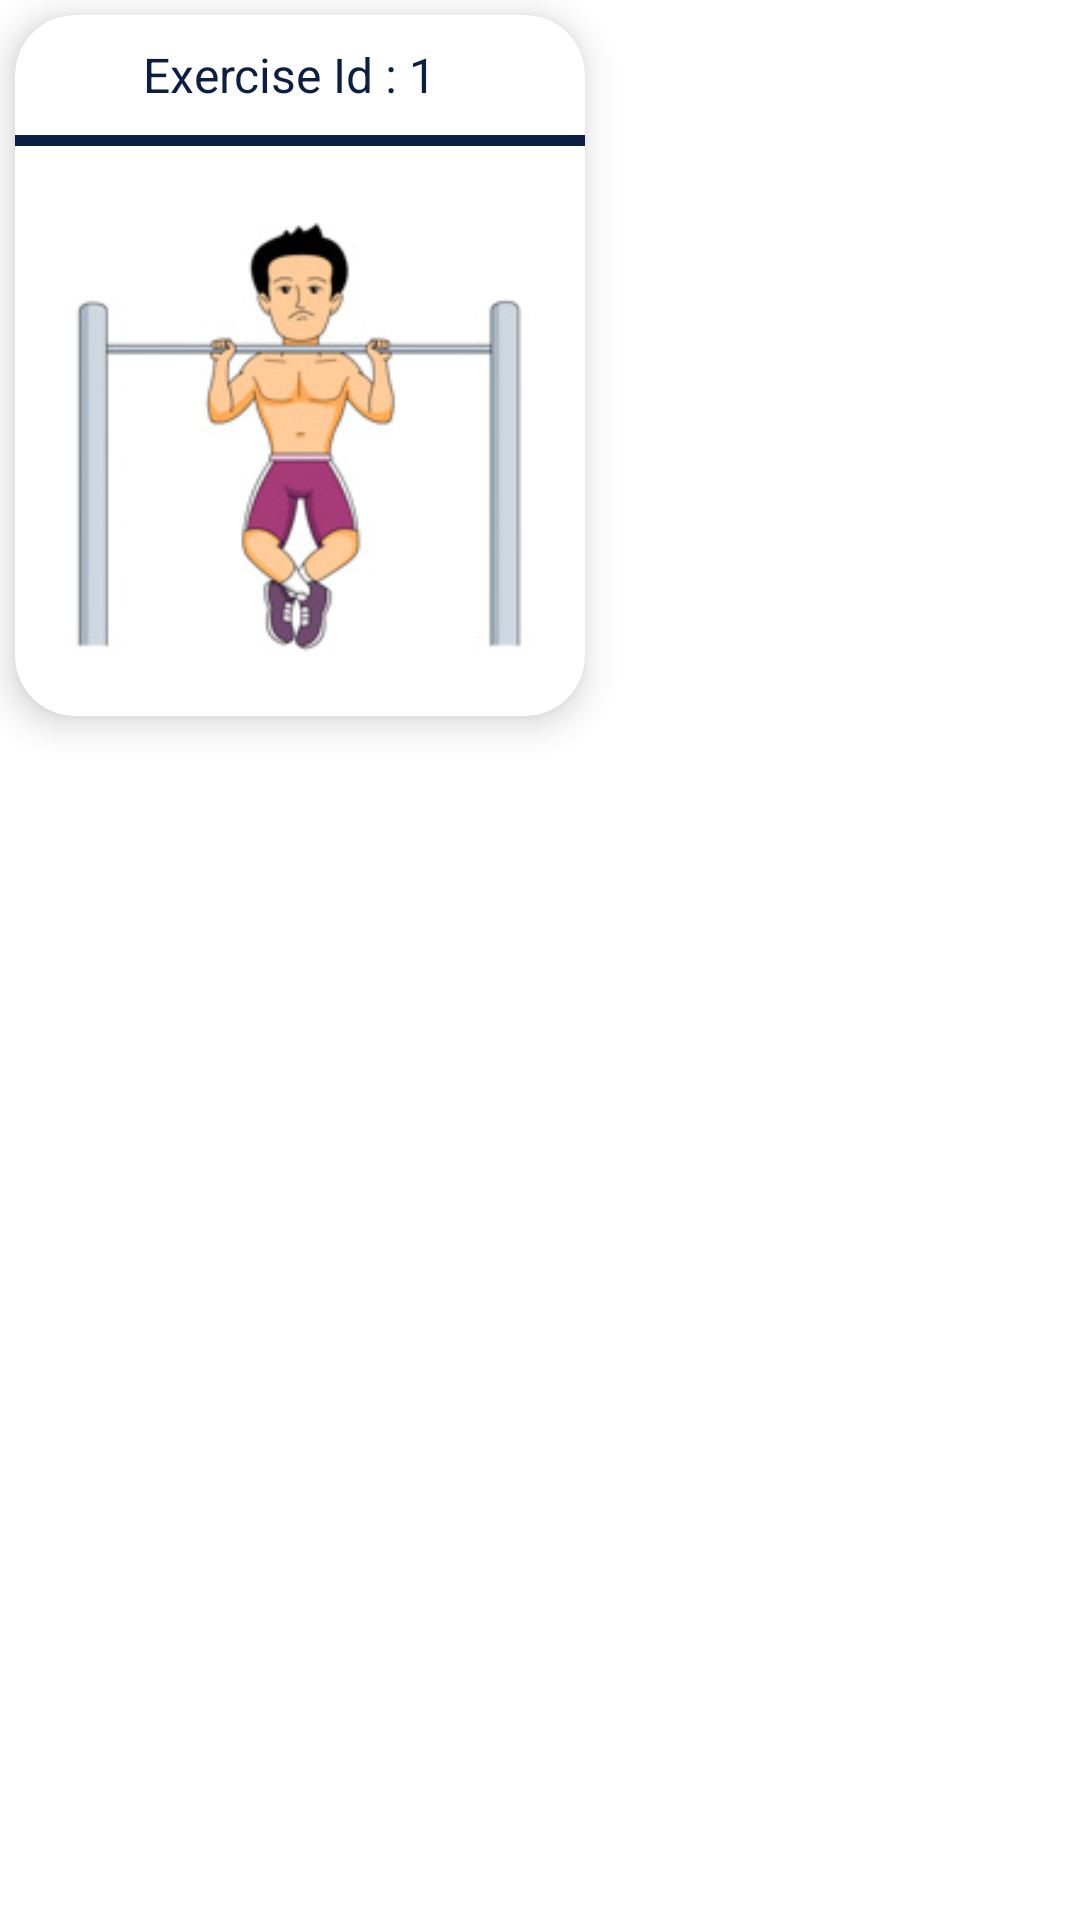

Reconstruct the res/layout file that produces this screen, plus the resources it refers to.
<!-- AndroidManifest.xml: application theme Theme.ExerciseTracker -->
<!-- res/layout/show_exercises_images.xml -->
<?xml version="1.0" encoding="utf-8"?>
<LinearLayout xmlns:android="http://schemas.android.com/apk/res/android"
    xmlns:app="http://schemas.android.com/apk/res-auto"
    android:layout_width="wrap_content"
    android:layout_height="wrap_content"
    android:orientation="vertical">

    <androidx.cardview.widget.CardView
        android:layout_width="wrap_content"
        android:layout_height="wrap_content"
        android:backgroundTint="@color/white"
        android:layout_margin="5dp"
        app:cardCornerRadius="20dp"
        app:cardElevation="7dp">

        <LinearLayout
            android:layout_width="wrap_content"
            android:layout_height="wrap_content"
            android:orientation="vertical">

            <LinearLayout
                android:layout_width="190dp"
                android:layout_height="40dp">

                <TextView
                    android:layout_width="wrap_content"
                    android:layout_height="wrap_content"
                    android:layout_gravity="center"
                    android:layout_weight="3"
                    android:gravity="end"
                    android:textColor="@color/myLayoutColor"
                    android:text="Exercise Id : "
                    android:textSize="16sp" />

                <TextView
                    android:id="@+id/exerciseId"
                    android:layout_width="wrap_content"
                    android:layout_height="wrap_content"
                    android:layout_gravity="center"
                    android:textColor="@color/myLayoutColor"
                    android:layout_weight="3.5"
                    android:text="1"
                    android:textSize="16sp" />

            </LinearLayout>

            <ImageView
                android:layout_width="match_parent"
                android:layout_height="3.5dp"
                android:background="#0b1e43" />

            <ImageView
                android:id="@+id/exerciseImage"
                android:layout_width="190dp"
                android:layout_height="190dp"
                android:padding="10dp"
                android:src="@drawable/image1" />

        </LinearLayout>

    </androidx.cardview.widget.CardView>

</LinearLayout>
<!-- resources referenced by this layout -->
<resources>
  <color name="myLayoutColor">#0b1e43</color>
  <color name="white">#FFFFFFFF</color>
  <!-- drawable image1: jpg bitmap (drawable, 42159 bytes) -->
  <style name="Theme.ExerciseTracker" parent="Theme.MaterialComponents.DayNight.NoActionBar">
          
          <item name="colorPrimary">@color/purple_500</item>
          <item name="colorPrimaryVariant">#0b1e43</item>
          <item name="colorOnPrimary">@color/white</item>
          
          <item name="colorSecondary">@color/teal_200</item>
          <item name="colorSecondaryVariant">@color/teal_700</item>
          <item name="colorOnSecondary">@color/black</item>
          
          <item name="android:statusBarColor" tools:targetApi="21">?attr/colorPrimaryVariant</item>
          
      </style>
  <color name="purple_500">#FF6200EE</color>
  <color name="teal_200">#FF03DAC5</color>
  <color name="teal_700">#FF018786</color>
  <color name="black">#FF000000</color>
</resources>
